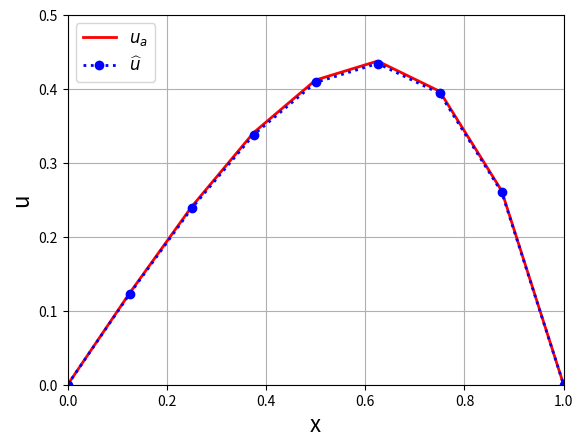
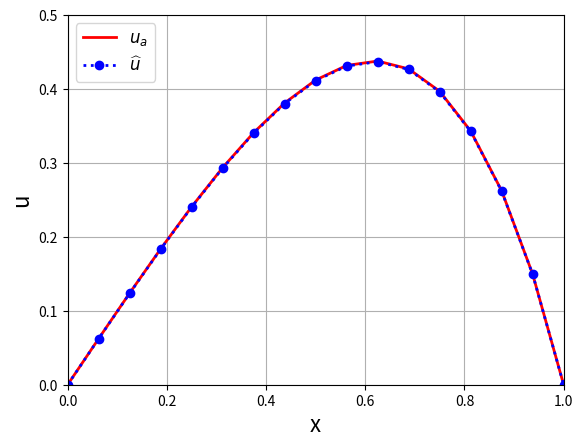
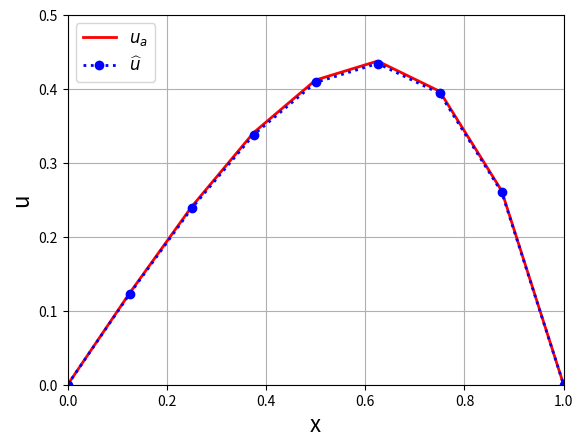
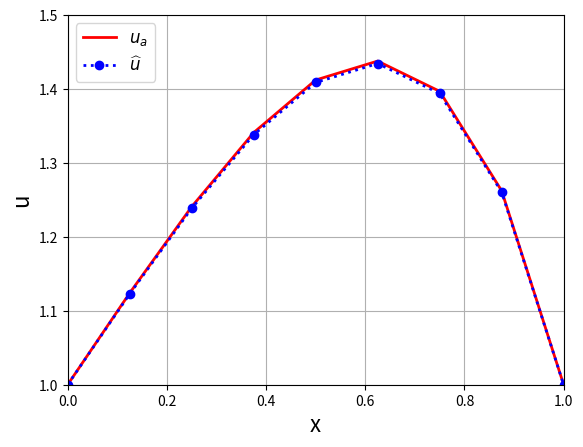
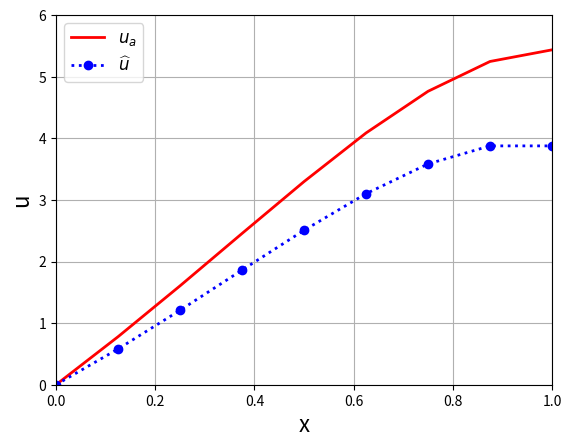
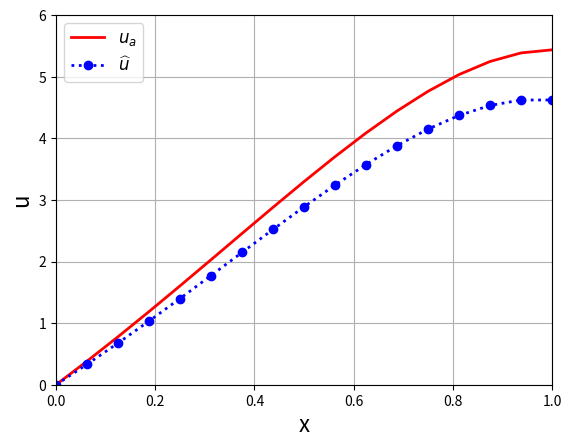
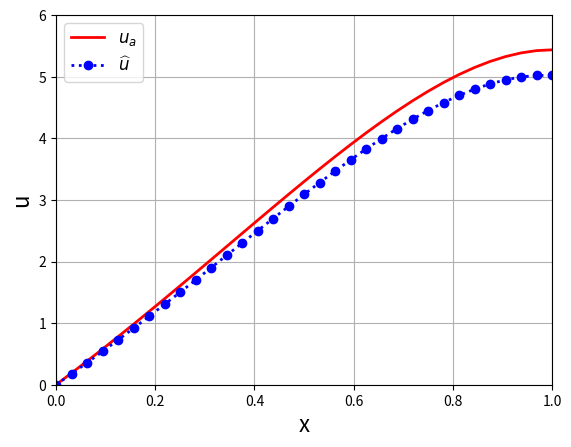
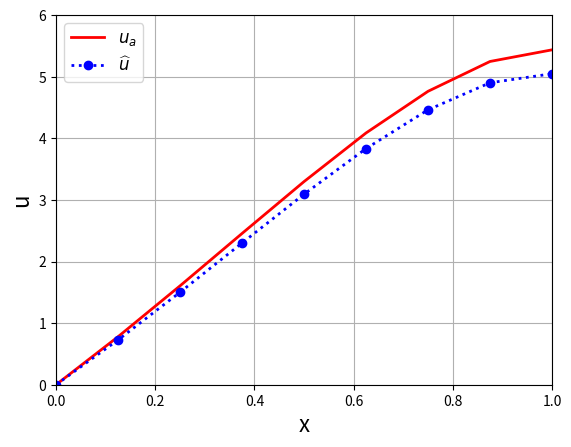
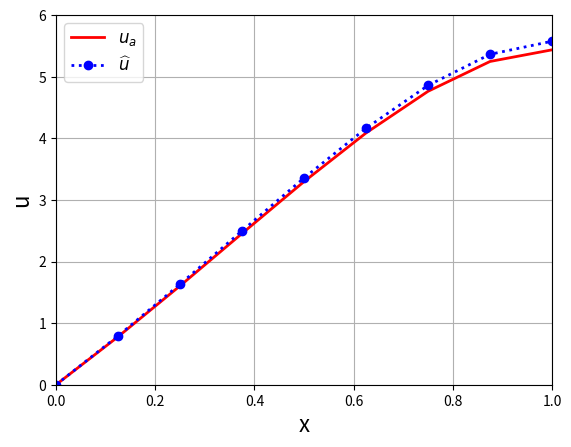

Reproduce these figures in Python, in order.
#!/usr/bin/env python3
# -*- coding: utf-8 -*-
"""
Created on Tue Jul 26 16:00:08 2022

@author: nwankwog
"""
#_________________________________________________________________
"Begining of Afternoon code for Poisson Equation"
#_________________________________________________________________
import numpy as np
import matplotlib.pyplot as plt
import matplotlib.animation as animation    #We have to load this
from math import pi
#%matplotlib qt
plt.close()

"Number of points"
N = 8
Dx = 1/N
x = np.linspace(0,1,N+1)

"System matrix and RHS term"
A = (1/Dx**2)*(2*np.diag(np.ones(N-1)) - np.diag(np.ones(N-2),-1) - np.diag(np.ones(N-2),1))
F = (3*x[1:N] + x[1:N]**2)*np.exp(x[1:N])

"Solution of the linear system AU=F"
U = np.linalg.solve(A,F)
u = np.concatenate(([0],U,[0]))
ua = -x*(x-1)*np.exp(x)

"Plotting solution"
fig1 = plt.figure()
plt.plot(x,ua,'-r',linewidth=2,label='$u_a$')
plt.plot(x,u,':ob',linewidth=2,label='$\widehat{u}$')
plt.legend(fontsize=12,loc='upper left')
plt.grid()
plt.axis([0, 1,0, 0.5])
plt.xlabel("x",fontsize=16)
plt.ylabel("u",fontsize=16)

"Compute error"
error = np.max(np.abs(u-ua))
print("Linf error u: %g\n" % error)


#_________________________
"Number of points"
N = 16
Dx = 1/N
x = np.linspace(0,1,N+1)

"System matrix and RHS term"
A = (1/Dx**2)*(2*np.diag(np.ones(N-1)) - np.diag(np.ones(N-2),-1) - np.diag(np.ones(N-2),1))
F = (3*x[1:N] + x[1:N]**2)*np.exp(x[1:N])

"Solution of the linear system AU=F"
U = np.linalg.solve(A,F)
u = np.concatenate(([0],U,[0]))
ua = -x*(x-1)*np.exp(x)

"Plotting solution"
fig2 = plt.figure()
plt.plot(x,ua,'-r',linewidth=2,label='$u_a$')
plt.plot(x,u,':ob',linewidth=2,label='$\widehat{u}$')
plt.legend(fontsize=12,loc='upper left')
plt.grid()
plt.axis([0, 1,0, 0.5])
plt.xlabel("x",fontsize=16)
plt.ylabel("u",fontsize=16)

"Compute error"
error = np.max(np.abs(u-ua))
print("Linf error u: %g\n" % error)


#__________________________________________
"Number of points"
N = 32
Dx = 1/N
x = np.linspace(0,1,N+1)

"System matrix and RHS term"
A = (1/Dx**2)*(2*np.diag(np.ones(N-1)) - np.diag(np.ones(N-2),-1) - np.diag(np.ones(N-2),1))
F = (3*x[1:N] + x[1:N]**2)*np.exp(x[1:N])

"Solution of the linear system AU=F"
U = np.linalg.solve(A,F)
u = np.concatenate(([0],U,[0]))
ua = -x*(x-1)*np.exp(x)

"Plotting solution"
fig3 = plt.figure()
plt.plot(x,ua,'-r',linewidth=2,label='$u_a$')
plt.plot(x,u,':ob',linewidth=2,label='$\widehat{u}$')
plt.legend(fontsize=12,loc='upper left')
plt.grid()
plt.axis([0, 1,0, 0.5])
plt.xlabel("x",fontsize=16)
plt.ylabel("u",fontsize=16)

"Compute error"
error = np.max(np.abs(u-ua))
print("Linf error u: %g\n" % error)


#____________________________________________________________________
"First Order Approximation"
#_____________________________________________________________________
import numpy as np
import matplotlib.pyplot as plt
import matplotlib.animation as animation    #We have to load this
from math import pi
#%matplotlib qt
plt.close()

"Number of points"
N = 8
Dx = 1/N
x = np.linspace(0,1,N+1)

"System matrix and RHS term"
#A = (1/Dx**2)*(2*np.diag(np.ones(N-1)) - np.diag(np.ones(N-2),-1) - np.diag(np.ones(N-2),1))
#F = (3*x[1:N] + x[1:N]**2)*np.exp(x[1:N])
A = (1/Dx**2)*(2*np.diag(np.ones(N+1)) - np.diag(np.ones(N),-1) - np.diag(np.ones(N),1))
F = (3*x + x**2)*np.exp(x) #treating all point as interior points

#here, i will take note of the boundary condition at x=0
A[0,:] = np.concatenate(([1], np.zeros(N)))
F[0] = 0

#here, i will take note of the boundary condition at x=1
A[N,:] = np.concatenate((np.zeros(N),[1]))
F[N] = 0
"Solution of the linear system AU=F"
U = np.linalg.solve(A,F)
u = U
ua = -x*(x-1)*np.exp(x)

"Plotting solution"
fig4 = plt.figure()
plt.plot(x,ua,'-r',linewidth=2,label='$u_a$')
plt.plot(x,u,':ob',linewidth=2,label='$\widehat{u}$')
plt.legend(fontsize=12,loc='upper left')
plt.grid()
plt.axis([0, 1,0, 0.5])
plt.xlabel("x",fontsize=16)
plt.ylabel("u",fontsize=16)

"Compute error"
error = np.max(np.abs(u-ua))
print("Linf error u: %g\n" % error)

#________________________________________________

"Number of points"
N = 8
Dx = 1/N
x = np.linspace(0,1,N+1)

"System matrix and RHS term"
#A = (1/Dx**2)*(2*np.diag(np.ones(N-1)) - np.diag(np.ones(N-2),-1) - np.diag(np.ones(N-2),1))
#F = (3*x[1:N] + x[1:N]**2)*np.exp(x[1:N])
A = (1/Dx**2)*(2*np.diag(np.ones(N+1)) - np.diag(np.ones(N),-1) - np.diag(np.ones(N),1))
F = (3*x + x**2)*np.exp(x) #treating all point as interior points

#here, i will take note of the boundary condition at x=0
A[0,:] = np.concatenate(([1], np.zeros(N)))
F[0] = 1

#here, i will take note of the boundary condition at x=1
A[N,:] = np.concatenate((np.zeros(N),[1]))
F[N] = 1
"Solution of the linear system AU=F"
U = np.linalg.solve(A,F)
u = U
ua = -x*(x-1)*np.exp(x)+1

"Plotting solution"
fig5 = plt.figure()
plt.plot(x,ua,'-r',linewidth=2,label='$u_a$')
plt.plot(x,u,':ob',linewidth=2,label='$\widehat{u}$')
plt.legend(fontsize=12,loc='upper left')
plt.grid()
plt.axis([0, 1,1, 1.5])
plt.xlabel("x",fontsize=16)
plt.ylabel("u",fontsize=16)

"Compute error"
error = np.max(np.abs(u-ua))
print("Linf error u: %g\n" % error)

#________________________________________________________
"Number of points"
N = 8
Dx = 1/N
x = np.linspace(0,1,N+1)

"System matrix and RHS term"
#A = (1/Dx**2)*(2*np.diag(np.ones(N-1)) - np.diag(np.ones(N-2),-1) - np.diag(np.ones(N-2),1))
#F = (3*x[1:N] + x[1:N]**2)*np.exp(x[1:N])
A = (1/Dx**2)*(2*np.diag(np.ones(N+1)) - np.diag(np.ones(N),-1) - np.diag(np.ones(N),1))
#F = (3*x + x**2)*np.exp(x) #treating all point as interior points
F = 2*(2*x**2 + 5*x - 2)*np.exp(x)

#here, i will take note of the boundary condition at x=0
A[0,:] = np.concatenate(([1], np.zeros(N)))
F[0] = 0

#here, i will take note of the boundary condition at x=1

A[N,:] = (1/Dx)*np.concatenate((np.zeros(N-1),[-1,1]))
F[N] = 0

"Solution of the linear system AU=F"
U = np.linalg.solve(A,F)
u = U
ua = 2*x*(3-2*x)*np.exp(x)

"Plotting solution"
fig6 = plt.figure()
plt.plot(x,ua,'-r',linewidth=2,label='$u_a$')
plt.plot(x,u,':ob',linewidth=2,label='$\widehat{u}$')
plt.legend(fontsize=12,loc='upper left')
plt.grid()
plt.axis([0, 1,0, 6])
plt.xlabel("x",fontsize=16)
plt.ylabel("u",fontsize=16)

"Compute error"
error = np.max(np.abs(u-ua))
print("Linf error u: %g\n" % error)

#__________________________________________________________________
"Number of points"
N = 16
Dx = 1/N
x = np.linspace(0,1,N+1)

"System matrix and RHS term"
#A = (1/Dx**2)*(2*np.diag(np.ones(N-1)) - np.diag(np.ones(N-2),-1) - np.diag(np.ones(N-2),1))
#F = (3*x[1:N] + x[1:N]**2)*np.exp(x[1:N])
A = (1/Dx**2)*(2*np.diag(np.ones(N+1)) - np.diag(np.ones(N),-1) - np.diag(np.ones(N),1))
#F = (3*x + x**2)*np.exp(x) #treating all point as interior points
F = 2*(2*x**2 + 5*x - 2)*np.exp(x)

#here, i will take note of the boundary condition at x=0
A[0,:] = np.concatenate(([1], np.zeros(N)))
F[0] = 0

#here, i will take note of the boundary condition at x=1

A[N,:] = (1/Dx)*np.concatenate((np.zeros(N-1),[-1,1]))
F[N] = 0

"Solution of the linear system AU=F"
U = np.linalg.solve(A,F)
u = U
ua = 2*x*(3-2*x)*np.exp(x)

"Plotting solution"
fig7 = plt.figure()
plt.plot(x,ua,'-r',linewidth=2,label='$u_a$')
plt.plot(x,u,':ob',linewidth=2,label='$\widehat{u}$')
plt.legend(fontsize=12,loc='upper left')
plt.grid()
plt.axis([0, 1,0, 6])
plt.xlabel("x",fontsize=16)
plt.ylabel("u",fontsize=16)

#___________________________________________________________________
"Number of points"
N = 32
Dx = 1/N
x = np.linspace(0,1,N+1)

"System matrix and RHS term"
#A = (1/Dx**2)*(2*np.diag(np.ones(N-1)) - np.diag(np.ones(N-2),-1) - np.diag(np.ones(N-2),1))
#F = (3*x[1:N] + x[1:N]**2)*np.exp(x[1:N])
A = (1/Dx**2)*(2*np.diag(np.ones(N+1)) - np.diag(np.ones(N),-1) - np.diag(np.ones(N),1))
#F = (3*x + x**2)*np.exp(x) #treating all point as interior points
F = 2*(2*x**2 + 5*x - 2)*np.exp(x)

#here, i will take note of the boundary condition at x=0
A[0,:] = np.concatenate(([1], np.zeros(N)))
F[0] = 0

#here, i will take note of the boundary condition at x=1

A[N,:] = (1/Dx)*np.concatenate((np.zeros(N-1),[-1,1]))
F[N] = 0

"Solution of the linear system AU=F"
U = np.linalg.solve(A,F)
u = U
ua = 2*x*(3-2*x)*np.exp(x)

"Plotting solution"
fig8 = plt.figure()
plt.plot(x,ua,'-r',linewidth=2,label='$u_a$')
plt.plot(x,u,':ob',linewidth=2,label='$\widehat{u}$')
plt.legend(fontsize=12,loc='upper left')
plt.grid()
plt.axis([0, 1,0, 6])
plt.xlabel("x",fontsize=16)
plt.ylabel("u",fontsize=16)

"Compute error"
error = np.max(np.abs(u-ua))
print("Linf error u: %g\n" % error)

#____________________________________________________________________
"Second Order Approximation"
#_____________________________________________________________________
"Number of points"
N = 8
Dx = 1/N
x = np.linspace(0,1,N+1)
order = 2

"System matrix and RHS term"
#A = (1/Dx**2)*(2*np.diag(np.ones(N-1)) - np.diag(np.ones(N-2),-1) - np.diag(np.ones(N-2),1))
#F = (3*x[1:N] + x[1:N]**2)*np.exp(x[1:N])
A = (1/Dx**2)*(2*np.diag(np.ones(N+1)) - np.diag(np.ones(N),-1) - np.diag(np.ones(N),1))
#F = (3*x + x**2)*np.exp(x) #treating all point as interior points
F = 2*(2*x**2 + 5*x - 2)*np.exp(x)

#here, i will take note of the boundary condition at x=0
A[0,:] = np.concatenate(([1], np.zeros(N)))
F[0] = 0

#here, i will take note of the boundary condition at x=1
if order==1:
    A[N,:] = (1/Dx)*np.concatenate((np.zeros(N-1),[-1,1]))
    F[0] = 0
else:  
    A[N,:] = (1/Dx)*np.concatenate((np.zeros(N-2),[1/2, -2, 3/2]))
    F[N] = 0

"Solution of the linear system AU=F"
U = np.linalg.solve(A,F)
u = U
ua = 2*x*(3-2*x)*np.exp(x)

"Plotting solution"
fig9 = plt.figure()
plt.plot(x,ua,'-r',linewidth=2,label='$u_a$')
plt.plot(x,u,':ob',linewidth=2,label='$\widehat{u}$')
plt.legend(fontsize=12,loc='upper left')
plt.grid()
plt.axis([0, 1,0, 6])
plt.xlabel("x",fontsize=16)
plt.ylabel("u",fontsize=16)

"Compute error"
error = np.max(np.abs(u-ua))
print("Linf error u: %g\n" % error)

#____________________________________________________________________
"Number of points"
#applying a centered differences approximation
N = 8
Dx = 1/N
x = np.linspace(0,1,N+1)
xx = np.linspace(0,1+Dx,N+2)
order = 2

"System matrix and RHS term"
#here, i will take note of the boundary condition at x=1
if order<2:
    A = (1/Dx**2)*(2*np.diag(np.ones(N+1)) - np.diag(np.ones(N),-1) - np.diag(np.ones(N),1))
    F = 2*(2*x**2 + 5*x -2)*np.exp(x)
    A[0,:] = np.concatenate(([1],np.zeros(N)))
    F[0] = 0
    A[N,:] = (1/(2*Dx))*(np.concatenate((np.zeros(N-1),[-1,1])))
    F[N] = 0
else:  
    A = (1/Dx**2)*(2*np.diag(np.ones(N+2)) - np.diag(np.ones(N+1),-1) - np.diag(np.ones(N+1),1))
    F = 2*(2*xx**2 + 5*xx -2)*np.exp(xx)
    A[0,:] = np.concatenate(([1],np.zeros(N+1)))
    F[0] = 0
    A[N+1,:] = (1/(2*Dx))*(np.concatenate((np.zeros(N-1),[-1,0,1])))
    F[N+1] = 0


"Solution of the linear system AU=F"
U = np.linalg.solve(A,F)
u = U[0: N+2]
ua = 2*xx*(3-2*xx)*np.exp(xx)

"Plotting solution"
fig10 = plt.figure()
plt.plot(xx,ua,'-r',linewidth=2,label='$u_a$')
plt.plot(xx,u,':ob',linewidth=2,label='$\widehat{u}$')
plt.legend(fontsize=12,loc='upper left')
plt.grid()
plt.axis([0, 1,0, 6])
plt.xlabel("x",fontsize=16)
plt.ylabel("u",fontsize=16)

"Compute error"
error = np.max(np.abs(u-ua))
print("Linf error u: %g\n" % error)

#___________________________________________________________________________
